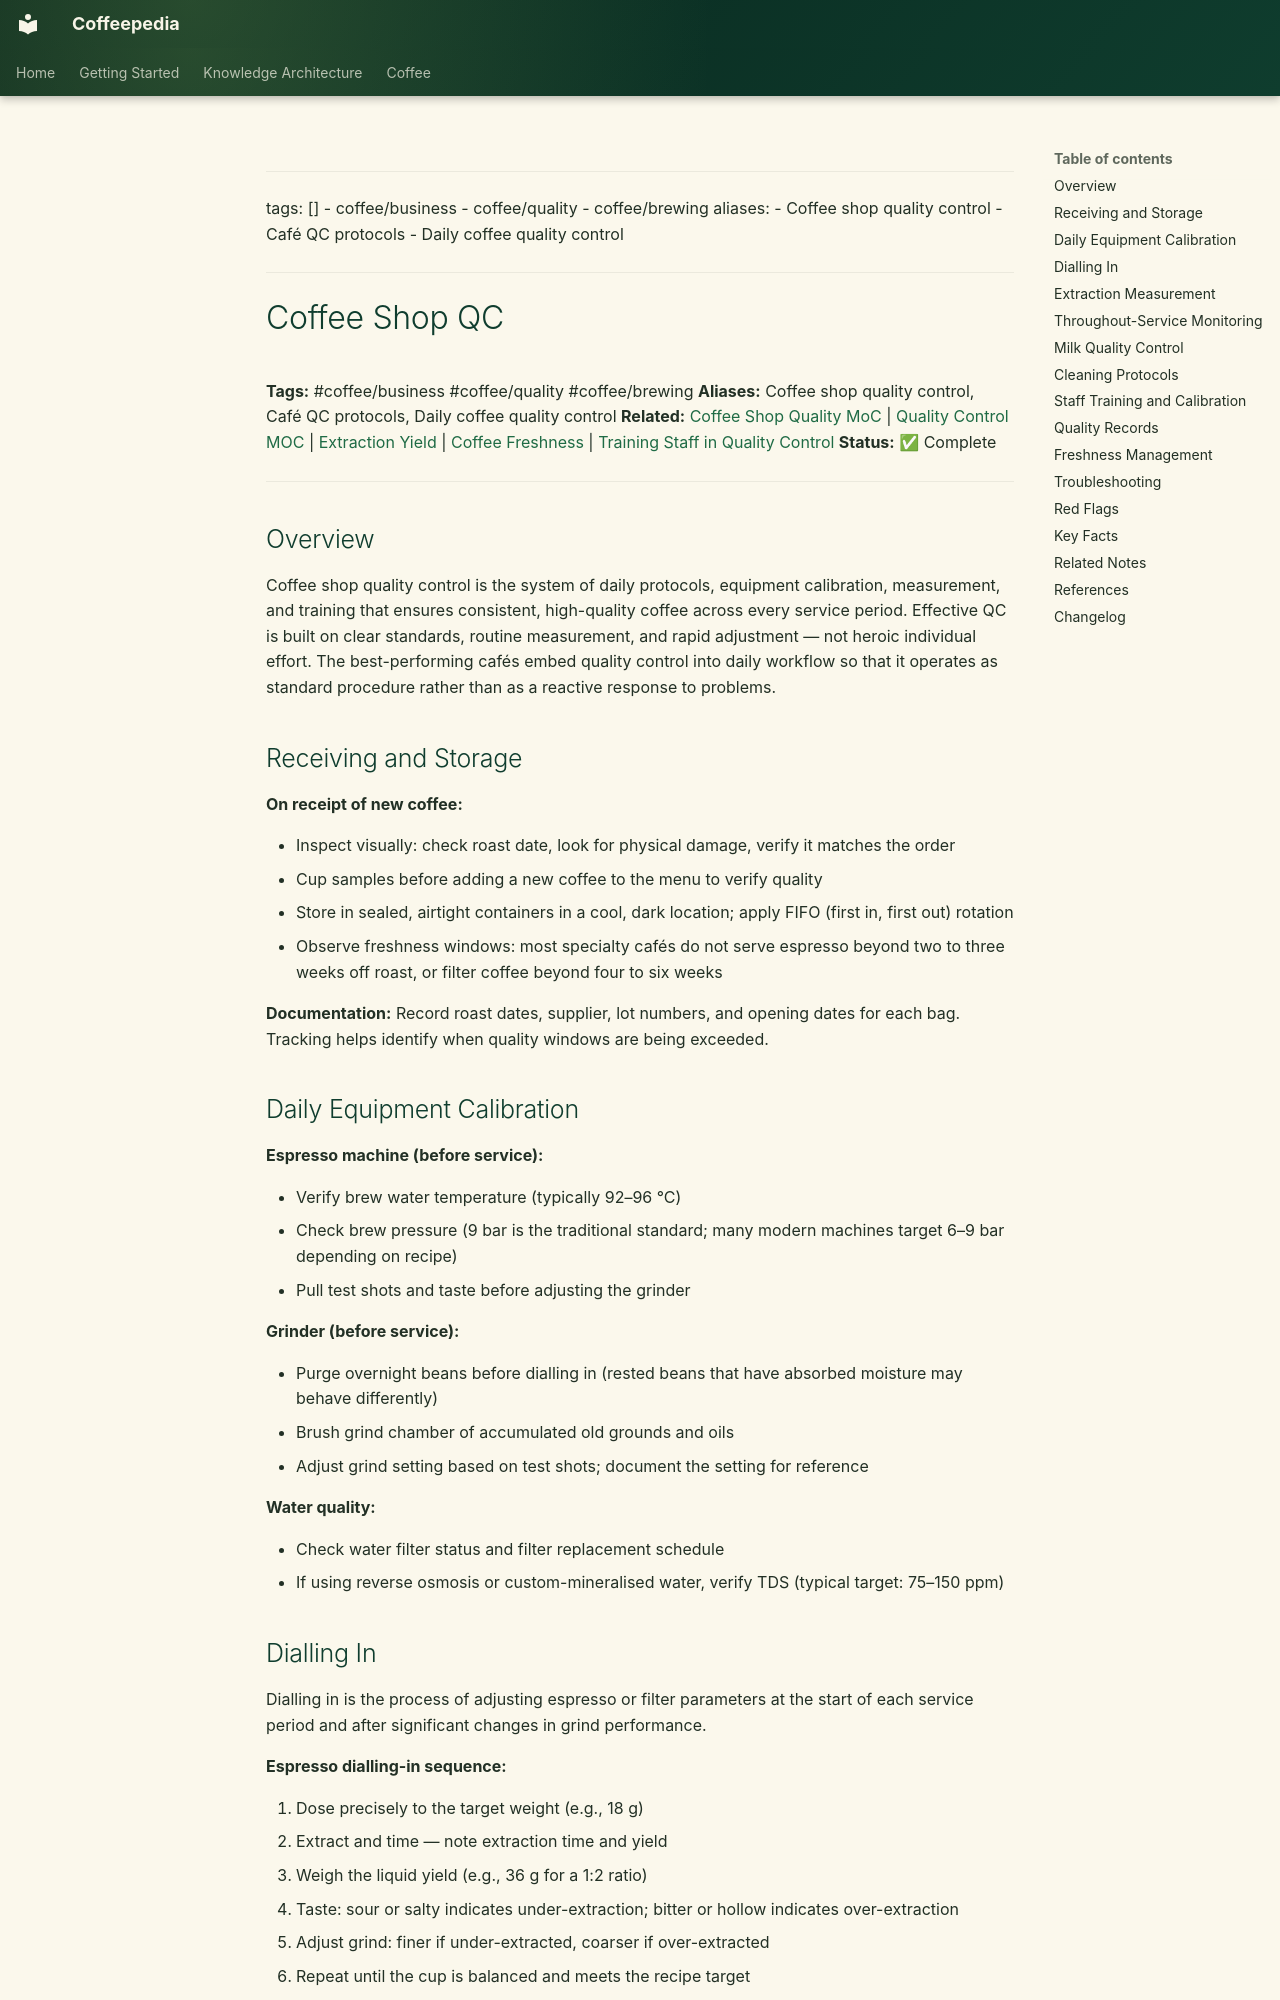

repository: Vauldt/all-about-coffee · page: coffee/coffee-shop/coffee-shop-qc/index.html · generator: mkdocs

---
tags: []
  - coffee/business
  - coffee/quality
  - coffee/brewing
aliases:
  - Coffee shop quality control
  - Café QC protocols
  - Daily coffee quality control
---

# Coffee Shop QC

**Tags:** #coffee/business #coffee/quality #coffee/brewing
**Aliases:** Coffee shop quality control, Café QC protocols, Daily coffee quality control
**Related:** [Coffee Shop Quality MoC](../maps-of-content/coffee-shop-quality-moc.md) | [Quality Control MOC](../maps-of-content/quality-control-moc.md) | [Extraction Yield](../brewing-fundamentals/extraction-yield.md) | [Coffee Freshness](../coffee-roasting/coffee-freshness.md) | [Training Staff in Quality Control](../coffee-business/training-staff-in-quality-control.md)
**Status:** ✅ Complete

---

## Overview

Coffee shop quality control is the system of daily protocols, equipment calibration, measurement, and training that ensures consistent, high-quality coffee across every service period. Effective QC is built on clear standards, routine measurement, and rapid adjustment — not heroic individual effort. The best-performing cafés embed quality control into daily workflow so that it operates as standard procedure rather than as a reactive response to problems.

## Receiving and Storage

**On receipt of new coffee:**

- Inspect visually: check roast date, look for physical damage, verify it matches the order
- Cup samples before adding a new coffee to the menu to verify quality
- Store in sealed, airtight containers in a cool, dark location; apply FIFO (first in, first out) rotation
- Observe freshness windows: most specialty cafés do not serve espresso beyond two to three weeks off roast, or filter coffee beyond four to six weeks

**Documentation:** Record roast dates, supplier, lot numbers, and opening dates for each bag. Tracking helps identify when quality windows are being exceeded.

## Daily Equipment Calibration

**Espresso machine (before service):**

- Verify brew water temperature (typically 92–96 °C)
- Check brew pressure (9 bar is the traditional standard; many modern machines target 6–9 bar depending on recipe)
- Pull test shots and taste before adjusting the grinder

**Grinder (before service):**

- Purge overnight beans before dialling in (rested beans that have absorbed moisture may behave differently)
- Brush grind chamber of accumulated old grounds and oils
- Adjust grind setting based on test shots; document the setting for reference

**Water quality:**

- Check water filter status and filter replacement schedule
- If using reverse osmosis or custom-mineralised water, verify TDS (typical target: 75–150 ppm)
